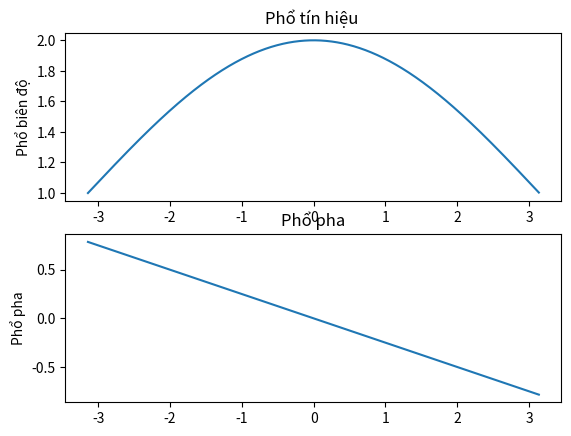

The script that saved this image:
import numpy as np
import matplotlib.pyplot as plt
import math
import cmath
N_FREQUENCY_SAMPLES = 1000
arr_w = np.arange(-math.pi, math.pi, 2*math.pi/N_FREQUENCY_SAMPLES)
arr_Xw = []
arr_PhoBienDo = []
arr_PhoPha = []
for i in range (N_FREQUENCY_SAMPLES):
    w = arr_w[i]
    Xw = cmath.exp(-1j*w/2) + 1
    Aw = abs(Xw)
    Pw = cmath.phase(Xw)
    arr_PhoBienDo.append(Aw)
    arr_PhoPha.append(Pw)
    arr_Xw.append(Xw)
fig, axs = plt.subplots(2)
axs[0].plot(arr_w, arr_Xw)
axs[0].set(ylabel="Phổ biên độ")
axs[0].set_title("Phổ tín hiệu ")
axs[1].set(ylabel="Phổ pha")
axs[1].set_title("Phổ pha")
axs[1].plot(arr_w, arr_PhoPha)
plt.show()

